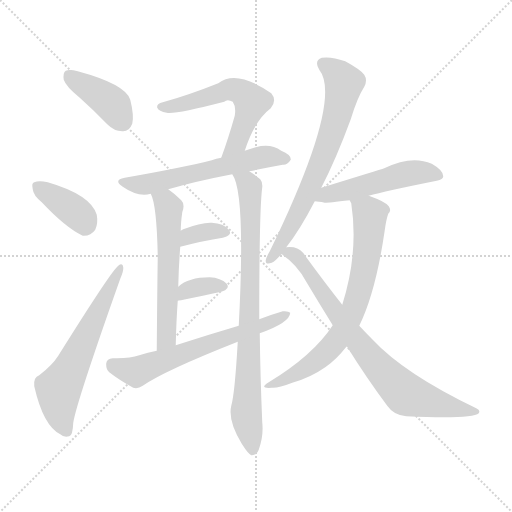
t = 0.00 s
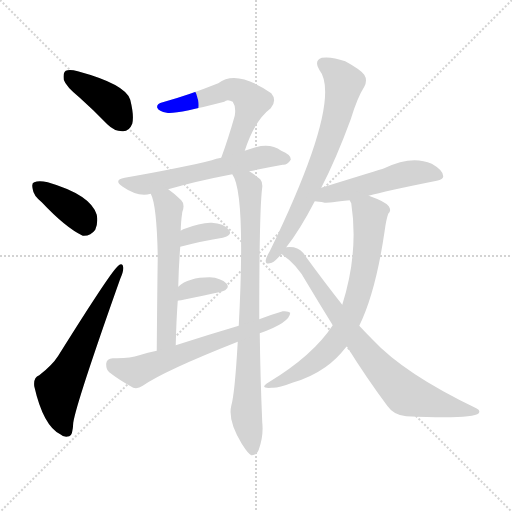
t = 2.00 s
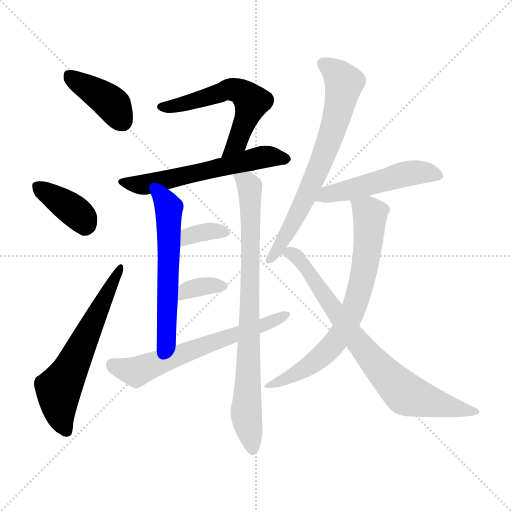
t = 4.00 s
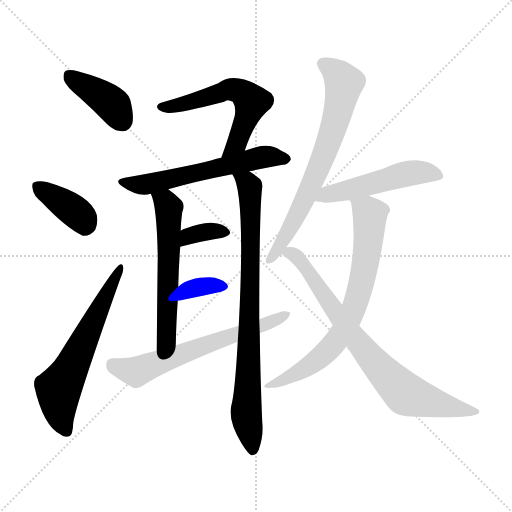
t = 6.00 s
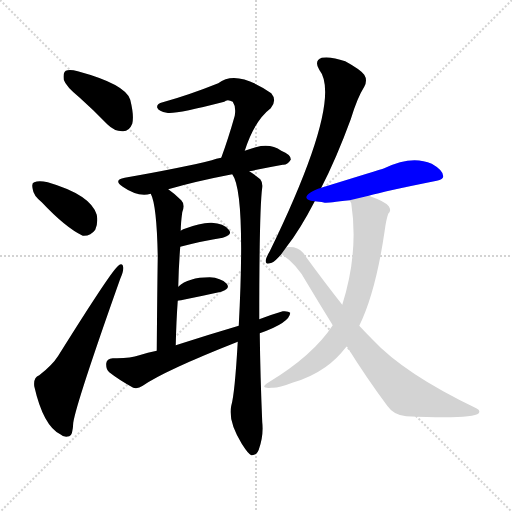
t = 7.99 s
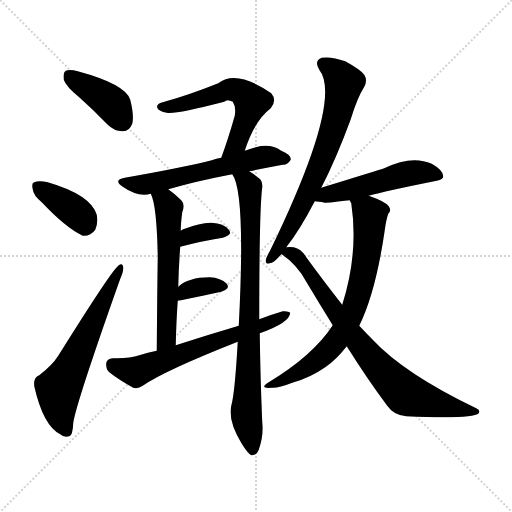
t = 9.99 s

The animated SVG that drew these frames (rendered in a browser with its animation timeline set to each time). Animation: 14 CSS @keyframes rules; one cycle of 9.99 s.

<svg version="1.1" viewBox="0 0 1024 1024" xmlns="http://www.w3.org/2000/svg">
  <g stroke="lightgray" stroke-dasharray="1,1" stroke-width="1" transform="scale(4, 4)">
    <line x1="0" y1="0" x2="256" y2="256"></line>
    <line x1="256" y1="0" x2="0" y2="256"></line>
    <line x1="128" y1="0" x2="128" y2="256"></line>
    <line x1="0" y1="128" x2="256" y2="128"></line>
  </g>
<g transform="scale(1, -1) translate(0, -900)">
   <style type="text/css">
    @keyframes keyframes0 {
      from {
       stroke: blue;
       stroke-dashoffset: 401;
       stroke-width: 128;
       }
       57% {
       animation-timing-function: step-end;
       stroke: blue;
       stroke-dashoffset: 0;
       stroke-width: 128;
       }
       to {
       stroke: black;
       stroke-width: 1024;
       }
       }
       #make-me-a-hanzi-animation-0 {
         animation: keyframes0 0.576335s both;
         animation-delay: 0.000000s;
         animation-timing-function: linear;
       }
    @keyframes keyframes1 {
      from {
       stroke: blue;
       stroke-dashoffset: 381;
       stroke-width: 128;
       }
       55% {
       animation-timing-function: step-end;
       stroke: blue;
       stroke-dashoffset: 0;
       stroke-width: 128;
       }
       to {
       stroke: black;
       stroke-width: 1024;
       }
       }
       #make-me-a-hanzi-animation-1 {
         animation: keyframes1 0.560059s both;
         animation-delay: 0.576335s;
         animation-timing-function: linear;
       }
    @keyframes keyframes2 {
      from {
       stroke: blue;
       stroke-dashoffset: 613;
       stroke-width: 128;
       }
       67% {
       animation-timing-function: step-end;
       stroke: blue;
       stroke-dashoffset: 0;
       stroke-width: 128;
       }
       to {
       stroke: black;
       stroke-width: 1024;
       }
       }
       #make-me-a-hanzi-animation-2 {
         animation: keyframes2 0.748861s both;
         animation-delay: 1.136393s;
         animation-timing-function: linear;
       }
    @keyframes keyframes3 {
      from {
       stroke: blue;
       stroke-dashoffset: 572;
       stroke-width: 128;
       }
       65% {
       animation-timing-function: step-end;
       stroke: blue;
       stroke-dashoffset: 0;
       stroke-width: 128;
       }
       to {
       stroke: black;
       stroke-width: 1024;
       }
       }
       #make-me-a-hanzi-animation-3 {
         animation: keyframes3 0.715495s both;
         animation-delay: 1.885254s;
         animation-timing-function: linear;
       }
    @keyframes keyframes4 {
      from {
       stroke: blue;
       stroke-dashoffset: 589;
       stroke-width: 128;
       }
       66% {
       animation-timing-function: step-end;
       stroke: blue;
       stroke-dashoffset: 0;
       stroke-width: 128;
       }
       to {
       stroke: black;
       stroke-width: 1024;
       }
       }
       #make-me-a-hanzi-animation-4 {
         animation: keyframes4 0.729329s both;
         animation-delay: 2.600749s;
         animation-timing-function: linear;
       }
    @keyframes keyframes5 {
      from {
       stroke: blue;
       stroke-dashoffset: 578;
       stroke-width: 128;
       }
       65% {
       animation-timing-function: step-end;
       stroke: blue;
       stroke-dashoffset: 0;
       stroke-width: 128;
       }
       to {
       stroke: black;
       stroke-width: 1024;
       }
       }
       #make-me-a-hanzi-animation-5 {
         animation: keyframes5 0.720378s both;
         animation-delay: 3.330078s;
         animation-timing-function: linear;
       }
    @keyframes keyframes6 {
      from {
       stroke: blue;
       stroke-dashoffset: 824;
       stroke-width: 128;
       }
       73% {
       animation-timing-function: step-end;
       stroke: blue;
       stroke-dashoffset: 0;
       stroke-width: 128;
       }
       to {
       stroke: black;
       stroke-width: 1024;
       }
       }
       #make-me-a-hanzi-animation-6 {
         animation: keyframes6 0.920573s both;
         animation-delay: 4.050456s;
         animation-timing-function: linear;
       }
    @keyframes keyframes7 {
      from {
       stroke: blue;
       stroke-dashoffset: 347;
       stroke-width: 128;
       }
       53% {
       animation-timing-function: step-end;
       stroke: blue;
       stroke-dashoffset: 0;
       stroke-width: 128;
       }
       to {
       stroke: black;
       stroke-width: 1024;
       }
       }
       #make-me-a-hanzi-animation-7 {
         animation: keyframes7 0.532389s both;
         animation-delay: 4.971029s;
         animation-timing-function: linear;
       }
    @keyframes keyframes8 {
      from {
       stroke: blue;
       stroke-dashoffset: 349;
       stroke-width: 128;
       }
       53% {
       animation-timing-function: step-end;
       stroke: blue;
       stroke-dashoffset: 0;
       stroke-width: 128;
       }
       to {
       stroke: black;
       stroke-width: 1024;
       }
       }
       #make-me-a-hanzi-animation-8 {
         animation: keyframes8 0.534017s both;
         animation-delay: 5.503418s;
         animation-timing-function: linear;
       }
    @keyframes keyframes9 {
      from {
       stroke: blue;
       stroke-dashoffset: 629;
       stroke-width: 128;
       }
       67% {
       animation-timing-function: step-end;
       stroke: blue;
       stroke-dashoffset: 0;
       stroke-width: 128;
       }
       to {
       stroke: black;
       stroke-width: 1024;
       }
       }
       #make-me-a-hanzi-animation-9 {
         animation: keyframes9 0.761882s both;
         animation-delay: 6.037435s;
         animation-timing-function: linear;
       }
    @keyframes keyframes10 {
      from {
       stroke: blue;
       stroke-dashoffset: 697;
       stroke-width: 128;
       }
       69% {
       animation-timing-function: step-end;
       stroke: blue;
       stroke-dashoffset: 0;
       stroke-width: 128;
       }
       to {
       stroke: black;
       stroke-width: 1024;
       }
       }
       #make-me-a-hanzi-animation-10 {
         animation: keyframes10 0.817220s both;
         animation-delay: 6.799316s;
         animation-timing-function: linear;
       }
    @keyframes keyframes11 {
      from {
       stroke: blue;
       stroke-dashoffset: 505;
       stroke-width: 128;
       }
       62% {
       animation-timing-function: step-end;
       stroke: blue;
       stroke-dashoffset: 0;
       stroke-width: 128;
       }
       to {
       stroke: black;
       stroke-width: 1024;
       }
       }
       #make-me-a-hanzi-animation-11 {
         animation: keyframes11 0.660970s both;
         animation-delay: 7.616536s;
         animation-timing-function: linear;
       }
    @keyframes keyframes12 {
      from {
       stroke: blue;
       stroke-dashoffset: 716;
       stroke-width: 128;
       }
       70% {
       animation-timing-function: step-end;
       stroke: blue;
       stroke-dashoffset: 0;
       stroke-width: 128;
       }
       to {
       stroke: black;
       stroke-width: 1024;
       }
       }
       #make-me-a-hanzi-animation-12 {
         animation: keyframes12 0.832682s both;
         animation-delay: 8.277507s;
         animation-timing-function: linear;
       }
    @keyframes keyframes13 {
      from {
       stroke: blue;
       stroke-dashoffset: 775;
       stroke-width: 128;
       }
       72% {
       animation-timing-function: step-end;
       stroke: blue;
       stroke-dashoffset: 0;
       stroke-width: 128;
       }
       to {
       stroke: black;
       stroke-width: 1024;
       }
       }
       #make-me-a-hanzi-animation-13 {
         animation: keyframes13 0.880697s both;
         animation-delay: 9.110189s;
         animation-timing-function: linear;
       }
</style>
<path d="M 159.5 704.5 Q 186.5 680.5 214.5 651.5 Q 229.5 636.5 246.5 637.5 Q 258.5 637.5 264.5 652.5 Q 268.5 668.5 260.5 700.5 Q 251.5 731.5 155.5 757.5 Q 139.5 761.5 131.5 758.5 Q 125.5 754.5 127.5 740.5 Q 131.5 727.5 159.5 704.5 Z" fill="lightgray"></path> 
<path d="M 83.5 495.5 Q 131.5 444.5 165.5 428.5 Q 181.5 427.5 190.5 440.5 Q 196.5 453.5 193.5 470.5 Q 181.5 510.5 95.5 535.5 Q 77.5 539.5 68.5 535.5 Q 62.5 534.5 65.5 521.5 Q 66.5 509.5 83.5 495.5 Z" fill="lightgray"></path> 
<path d="M 78.5 149.5 Q 66.5 145.5 68.5 127.5 Q 86.5 48.5 120.5 31.5 Q 127.5 24.5 138.5 27.5 Q 145.5 28.5 146.5 54.5 Q 152.5 94.5 240.5 342.5 Q 247.5 358.5 246.5 365.5 Q 245.5 375.5 236.5 368.5 Q 223.5 359.5 116.5 188.5 Q 104.5 169.5 78.5 149.5 Z" fill="lightgray"></path> 
<path d="M 489.5 598.5 Q 508.5 658.5 541.5 683.5 Q 554.5 699.5 542.5 713.5 Q 473.5 761.5 436.5 733.5 Q 376.5 709.5 325.5 695.5 Q 312.5 692.5 314.5 684.5 Q 317.5 677.5 333.5 674.5 Q 348.5 670.5 448.5 696.5 Q 454.5 702.5 465.5 696.5 Q 472.5 686.5 469.5 668.5 Q 456.5 622.5 442.5 584.5 C 432.5 556.5 479.5 570.5 489.5 598.5 Z" fill="lightgray"></path> 
<path d="M 498.5 557.5 Q 532.5 564.5 565.5 570.5 Q 574.5 569.5 581.5 580.5 Q 582.5 590.5 562.5 598.5 Q 541.5 613.5 511.5 605.5 Q 499.5 602.5 489.5 598.5 L 442.5 584.5 Q 432.5 583.5 423.5 579.5 Q 363.5 564.5 249.5 544.5 Q 225.5 540.5 245.5 526.5 Q 275.5 505.5 301.5 512.5 L 336.5 521.5 Q 391.5 537.5 464.5 551.5 L 498.5 557.5 Z" fill="lightgray"></path> 
<path d="M 301.5 512.5 Q 313.5 490.5 315.5 387.5 Q 314.5 323.5 313.5 198.5 C 313.5 168.5 350.5 179.5 351.5 209.5 Q 352.5 257.5 355.5 298.5 L 356.5 326.5 Q 357.5 369.5 360.5 406.5 L 361.5 438.5 Q 361.5 453.5 364.5 475.5 Q 370.5 491.5 362.5 499.5 Q 349.5 512.5 336.5 521.5 C 312.5 539.5 290.5 540.5 301.5 512.5 Z" fill="lightgray"></path> 
<path d="M 518.5 261.5 Q 518.5 481.5 524.5 525.5 Q 525.5 535.5 520.5 541.5 Q 508.5 551.5 498.5 557.5 C 473.5 574.5 452.5 578.5 464.5 551.5 Q 491.5 515.5 477.5 248.5 L 475.5 216.5 Q 469.5 111.5 462.5 88.5 Q 455.5 58.5 483.5 12.5 L 485.5 9.5 Q 495.5 -6.5 502.5 -10.5 Q 512.5 -11.5 517.5 0.5 Q 527.5 28.5 524.5 55.5 Q 520.5 149.5 519.5 233.5 L 518.5 261.5 Z" fill="lightgray"></path> 
<path d="M 360.5 406.5 Q 406.5 418.5 445.5 424.5 Q 466.5 430.5 457.5 440.5 Q 447.5 453.5 423.5 454.5 Q 402.5 455.5 366.5 441.5 Q 363.5 440.5 361.5 438.5 C 337.5 421.5 331.5 398.5 360.5 406.5 Z" fill="lightgray"></path> 
<path d="M 355.5 298.5 Q 358.5 298.5 442.5 316.5 Q 461.5 322.5 453.5 332.5 Q 441.5 344.5 419.5 345.5 Q 376.5 345.5 356.5 326.5 C 334.5 306.5 325.5 293.5 355.5 298.5 Z" fill="lightgray"></path> 
<path d="M 519.5 233.5 Q 579.5 254.5 580.5 274.5 Q 576.5 278.5 565.5 277.5 Q 541.5 270.5 518.5 261.5 L 477.5 248.5 Q 416.5 230.5 351.5 209.5 L 313.5 198.5 Q 295.5 195.5 278.5 189.5 Q 259.5 182.5 225.5 183.5 Q 213.5 182.5 212.5 173.5 Q 211.5 161.5 218.5 155.5 Q 237.5 140.5 266.5 124.5 Q 275.5 121.5 285.5 128.5 Q 328.5 158.5 475.5 216.5 L 519.5 233.5 Z" fill="lightgray"></path> 
<path d="M 642.5 524.5 Q 672.5 582.5 701.5 661.5 Q 714.5 704.5 728.5 726.5 Q 735.5 739.5 728.5 750.5 Q 721.5 760.5 690.5 777.5 Q 662.5 787.5 643.5 784.5 Q 627.5 778.5 638.5 760.5 Q 686.5 700.5 539.5 397.5 Q 532.5 385.5 531.5 379.5 Q 530.5 369.5 543.5 374.5 Q 550.5 377.5 562.5 391.5 L 572.5 405.5 Q 599.5 439.5 629.5 497.5 L 642.5 524.5 Z" fill="lightgray"></path> 
<path d="M 737.5 508.5 Q 768.5 517.5 873.5 538.5 Q 886.5 541.5 886.5 547.5 Q 886.5 559.5 863.5 572.5 Q 823.5 590.5 768.5 563.5 Q 759.5 560.5 642.5 524.5 C 613.5 515.5 599.5 500.5 629.5 497.5 Q 636.5 497.5 649.5 494.5 Q 656.5 494.5 699.5 499.5 L 737.5 508.5 Z" fill="lightgray"></path> 
<path d="M 718.5 248.5 Q 751.5 315.5 769.5 439.5 Q 772.5 461.5 776.5 472.5 Q 783.5 478.5 777.5 487.5 Q 771.5 496.5 737.5 508.5 C 709.5 519.5 691.5 525.5 699.5 499.5 Q 699.5 498.5 702.5 493.5 Q 717.5 394.5 684.5 290.5 L 665.5 249.5 Q 626.5 189.5 537.5 135.5 Q 516.5 122.5 543.5 124.5 Q 556.5 123.5 584.5 134.5 Q 620.5 144.5 650.5 165.5 Q 672.5 180.5 693.5 207.5 L 718.5 248.5 Z" fill="lightgray"></path> 
<path d="M 693.5 207.5 Q 733.5 143.5 774.5 88.5 Q 787.5 69.5 812.5 67.5 Q 944.5 61.5 957.5 73.5 Q 961.5 79.5 952.5 83.5 Q 808.5 152.5 744.5 221.5 Q 731.5 234.5 718.5 248.5 L 684.5 290.5 Q 650.5 333.5 612.5 385.5 Q 603.5 401.5 587.5 405.5 Q 578.5 406.5 572.5 405.5 C 542.5 406.5 541.5 406.5 562.5 391.5 L 563.5 391.5 Q 594.5 370.5 612.5 336.5 Q 639.5 291.5 665.5 249.5 L 693.5 207.5 Z" fill="lightgray"></path> 
      <clipPath id="make-me-a-hanzi-clip-0">
      <path d="M 159.5 704.5 Q 186.5 680.5 214.5 651.5 Q 229.5 636.5 246.5 637.5 Q 258.5 637.5 264.5 652.5 Q 268.5 668.5 260.5 700.5 Q 251.5 731.5 155.5 757.5 Q 139.5 761.5 131.5 758.5 Q 125.5 754.5 127.5 740.5 Q 131.5 727.5 159.5 704.5 Z" fill="lightgray"></path>
      </clipPath>
      <path clip-path="url(#make-me-a-hanzi-clip-0)" d="M 137.5 750.5 L 223.5 692.5 L 245.5 657.5 " fill="none" id="make-me-a-hanzi-animation-0" stroke-dasharray="273 546" stroke-linecap="round"></path>

      <clipPath id="make-me-a-hanzi-clip-1">
      <path d="M 83.5 495.5 Q 131.5 444.5 165.5 428.5 Q 181.5 427.5 190.5 440.5 Q 196.5 453.5 193.5 470.5 Q 181.5 510.5 95.5 535.5 Q 77.5 539.5 68.5 535.5 Q 62.5 534.5 65.5 521.5 Q 66.5 509.5 83.5 495.5 Z" fill="lightgray"></path>
      </clipPath>
      <path clip-path="url(#make-me-a-hanzi-clip-1)" d="M 75.5 526.5 L 149.5 477.5 L 165.5 461.5 L 169.5 448.5 " fill="none" id="make-me-a-hanzi-animation-1" stroke-dasharray="253 506" stroke-linecap="round"></path>

      <clipPath id="make-me-a-hanzi-clip-2">
      <path d="M 78.5 149.5 Q 66.5 145.5 68.5 127.5 Q 86.5 48.5 120.5 31.5 Q 127.5 24.5 138.5 27.5 Q 145.5 28.5 146.5 54.5 Q 152.5 94.5 240.5 342.5 Q 247.5 358.5 246.5 365.5 Q 245.5 375.5 236.5 368.5 Q 223.5 359.5 116.5 188.5 Q 104.5 169.5 78.5 149.5 Z" fill="lightgray"></path>
      </clipPath>
      <path clip-path="url(#make-me-a-hanzi-clip-2)" d="M 132.5 37.5 L 120.5 67.5 L 117.5 119.5 L 240.5 362.5 " fill="none" id="make-me-a-hanzi-animation-2" stroke-dasharray="485 970" stroke-linecap="round"></path>

      <clipPath id="make-me-a-hanzi-clip-3">
      <path d="M 489.5 598.5 Q 508.5 658.5 541.5 683.5 Q 554.5 699.5 542.5 713.5 Q 473.5 761.5 436.5 733.5 Q 376.5 709.5 325.5 695.5 Q 312.5 692.5 314.5 684.5 Q 317.5 677.5 333.5 674.5 Q 348.5 670.5 448.5 696.5 Q 454.5 702.5 465.5 696.5 Q 472.5 686.5 469.5 668.5 Q 456.5 622.5 442.5 584.5 C 432.5 556.5 479.5 570.5 489.5 598.5 Z" fill="lightgray"></path>
      </clipPath>
      <path clip-path="url(#make-me-a-hanzi-clip-3)" d="M 322.5 687.5 L 391.5 698.5 L 459.5 721.5 L 488.5 712.5 L 503.5 693.5 L 474.5 615.5 L 447.5 590.5 " fill="none" id="make-me-a-hanzi-animation-3" stroke-dasharray="444 888" stroke-linecap="round"></path>

      <clipPath id="make-me-a-hanzi-clip-4">
      <path d="M 498.5 557.5 Q 532.5 564.5 565.5 570.5 Q 574.5 569.5 581.5 580.5 Q 582.5 590.5 562.5 598.5 Q 541.5 613.5 511.5 605.5 Q 499.5 602.5 489.5 598.5 L 442.5 584.5 Q 432.5 583.5 423.5 579.5 Q 363.5 564.5 249.5 544.5 Q 225.5 540.5 245.5 526.5 Q 275.5 505.5 301.5 512.5 L 336.5 521.5 Q 391.5 537.5 464.5 551.5 L 498.5 557.5 Z" fill="lightgray"></path>
      </clipPath>
      <path clip-path="url(#make-me-a-hanzi-clip-4)" d="M 245.5 535.5 L 292.5 531.5 L 522.5 585.5 L 571.5 581.5 " fill="none" id="make-me-a-hanzi-animation-4" stroke-dasharray="461 922" stroke-linecap="round"></path>

      <clipPath id="make-me-a-hanzi-clip-5">
      <path d="M 301.5 512.5 Q 313.5 490.5 315.5 387.5 Q 314.5 323.5 313.5 198.5 C 313.5 168.5 350.5 179.5 351.5 209.5 Q 352.5 257.5 355.5 298.5 L 356.5 326.5 Q 357.5 369.5 360.5 406.5 L 361.5 438.5 Q 361.5 453.5 364.5 475.5 Q 370.5 491.5 362.5 499.5 Q 349.5 512.5 336.5 521.5 C 312.5 539.5 290.5 540.5 301.5 512.5 Z" fill="lightgray"></path>
      </clipPath>
      <path clip-path="url(#make-me-a-hanzi-clip-5)" d="M 308.5 511.5 L 333.5 492.5 L 337.5 471.5 L 333.5 233.5 L 328.5 217.5 L 317.5 208.5 " fill="none" id="make-me-a-hanzi-animation-5" stroke-dasharray="450 900" stroke-linecap="round"></path>

      <clipPath id="make-me-a-hanzi-clip-6">
      <path d="M 518.5 261.5 Q 518.5 481.5 524.5 525.5 Q 525.5 535.5 520.5 541.5 Q 508.5 551.5 498.5 557.5 C 473.5 574.5 452.5 578.5 464.5 551.5 Q 491.5 515.5 477.5 248.5 L 475.5 216.5 Q 469.5 111.5 462.5 88.5 Q 455.5 58.5 483.5 12.5 L 485.5 9.5 Q 495.5 -6.5 502.5 -10.5 Q 512.5 -11.5 517.5 0.5 Q 527.5 28.5 524.5 55.5 Q 520.5 149.5 519.5 233.5 L 518.5 261.5 Z" fill="lightgray"></path>
      </clipPath>
      <path clip-path="url(#make-me-a-hanzi-clip-6)" d="M 470.5 551.5 L 493.5 534.5 L 500.5 510.5 L 501.5 298.5 L 496.5 288.5 L 500.5 274.5 L 495.5 261.5 L 492.5 71.5 L 504.5 -0.5 " fill="none" id="make-me-a-hanzi-animation-6" stroke-dasharray="696 1392" stroke-linecap="round"></path>

      <clipPath id="make-me-a-hanzi-clip-7">
      <path d="M 360.5 406.5 Q 406.5 418.5 445.5 424.5 Q 466.5 430.5 457.5 440.5 Q 447.5 453.5 423.5 454.5 Q 402.5 455.5 366.5 441.5 Q 363.5 440.5 361.5 438.5 C 337.5 421.5 331.5 398.5 360.5 406.5 Z" fill="lightgray"></path>
      </clipPath>
      <path clip-path="url(#make-me-a-hanzi-clip-7)" d="M 367.5 411.5 L 379.5 428.5 L 393.5 432.5 L 428.5 438.5 L 448.5 434.5 " fill="none" id="make-me-a-hanzi-animation-7" stroke-dasharray="219 438" stroke-linecap="round"></path>

      <clipPath id="make-me-a-hanzi-clip-8">
      <path d="M 355.5 298.5 Q 358.5 298.5 442.5 316.5 Q 461.5 322.5 453.5 332.5 Q 441.5 344.5 419.5 345.5 Q 376.5 345.5 356.5 326.5 C 334.5 306.5 325.5 293.5 355.5 298.5 Z" fill="lightgray"></path>
      </clipPath>
      <path clip-path="url(#make-me-a-hanzi-clip-8)" d="M 356.5 305.5 L 387.5 323.5 L 444.5 326.5 " fill="none" id="make-me-a-hanzi-animation-8" stroke-dasharray="221 442" stroke-linecap="round"></path>

      <clipPath id="make-me-a-hanzi-clip-9">
      <path d="M 519.5 233.5 Q 579.5 254.5 580.5 274.5 Q 576.5 278.5 565.5 277.5 Q 541.5 270.5 518.5 261.5 L 477.5 248.5 Q 416.5 230.5 351.5 209.5 L 313.5 198.5 Q 295.5 195.5 278.5 189.5 Q 259.5 182.5 225.5 183.5 Q 213.5 182.5 212.5 173.5 Q 211.5 161.5 218.5 155.5 Q 237.5 140.5 266.5 124.5 Q 275.5 121.5 285.5 128.5 Q 328.5 158.5 475.5 216.5 L 519.5 233.5 Z" fill="lightgray"></path>
      </clipPath>
      <path clip-path="url(#make-me-a-hanzi-clip-9)" d="M 224.5 171.5 L 272.5 156.5 L 447.5 223.5 L 526.5 247.5 L 572.5 272.5 " fill="none" id="make-me-a-hanzi-animation-9" stroke-dasharray="501 1002" stroke-linecap="round"></path>

      <clipPath id="make-me-a-hanzi-clip-10">
      <path d="M 642.5 524.5 Q 672.5 582.5 701.5 661.5 Q 714.5 704.5 728.5 726.5 Q 735.5 739.5 728.5 750.5 Q 721.5 760.5 690.5 777.5 Q 662.5 787.5 643.5 784.5 Q 627.5 778.5 638.5 760.5 Q 686.5 700.5 539.5 397.5 Q 532.5 385.5 531.5 379.5 Q 530.5 369.5 543.5 374.5 Q 550.5 377.5 562.5 391.5 L 572.5 405.5 Q 599.5 439.5 629.5 497.5 L 642.5 524.5 Z" fill="lightgray"></path>
      </clipPath>
      <path clip-path="url(#make-me-a-hanzi-clip-10)" d="M 647.5 771.5 L 673.5 753.5 L 687.5 733.5 L 668.5 647.5 L 608.5 498.5 L 539.5 381.5 " fill="none" id="make-me-a-hanzi-animation-10" stroke-dasharray="569 1138" stroke-linecap="round"></path>

      <clipPath id="make-me-a-hanzi-clip-11">
      <path d="M 737.5 508.5 Q 768.5 517.5 873.5 538.5 Q 886.5 541.5 886.5 547.5 Q 886.5 559.5 863.5 572.5 Q 823.5 590.5 768.5 563.5 Q 759.5 560.5 642.5 524.5 C 613.5 515.5 599.5 500.5 629.5 497.5 Q 636.5 497.5 649.5 494.5 Q 656.5 494.5 699.5 499.5 L 737.5 508.5 Z" fill="lightgray"></path>
      </clipPath>
      <path clip-path="url(#make-me-a-hanzi-clip-11)" d="M 634.5 503.5 L 827.5 555.5 L 876.5 548.5 " fill="none" id="make-me-a-hanzi-animation-11" stroke-dasharray="377 754" stroke-linecap="round"></path>

      <clipPath id="make-me-a-hanzi-clip-12">
      <path d="M 718.5 248.5 Q 751.5 315.5 769.5 439.5 Q 772.5 461.5 776.5 472.5 Q 783.5 478.5 777.5 487.5 Q 771.5 496.5 737.5 508.5 C 709.5 519.5 691.5 525.5 699.5 499.5 Q 699.5 498.5 702.5 493.5 Q 717.5 394.5 684.5 290.5 L 665.5 249.5 Q 626.5 189.5 537.5 135.5 Q 516.5 122.5 543.5 124.5 Q 556.5 123.5 584.5 134.5 Q 620.5 144.5 650.5 165.5 Q 672.5 180.5 693.5 207.5 L 718.5 248.5 Z" fill="lightgray"></path>
      </clipPath>
      <path clip-path="url(#make-me-a-hanzi-clip-12)" d="M 706.5 499.5 L 736.5 475.5 L 739.5 451.5 L 726.5 350.5 L 703.5 273.5 L 677.5 224.5 L 633.5 178.5 L 572.5 141.5 L 548.5 134.5 " fill="none" id="make-me-a-hanzi-animation-12" stroke-dasharray="588 1176" stroke-linecap="round"></path>

      <clipPath id="make-me-a-hanzi-clip-13">
      <path d="M 693.5 207.5 Q 733.5 143.5 774.5 88.5 Q 787.5 69.5 812.5 67.5 Q 944.5 61.5 957.5 73.5 Q 961.5 79.5 952.5 83.5 Q 808.5 152.5 744.5 221.5 Q 731.5 234.5 718.5 248.5 L 684.5 290.5 Q 650.5 333.5 612.5 385.5 Q 603.5 401.5 587.5 405.5 Q 578.5 406.5 572.5 405.5 C 542.5 406.5 541.5 406.5 562.5 391.5 L 563.5 391.5 Q 594.5 370.5 612.5 336.5 Q 639.5 291.5 665.5 249.5 L 693.5 207.5 Z" fill="lightgray"></path>
      </clipPath>
      <path clip-path="url(#make-me-a-hanzi-clip-13)" d="M 572.5 391.5 L 587.5 390.5 L 607.5 371.5 L 717.5 212.5 L 813.5 110.5 L 871.5 92.5 L 952.5 77.5 " fill="none" id="make-me-a-hanzi-animation-13" stroke-dasharray="647 1294" stroke-linecap="round"></path>

</g>
</svg>
